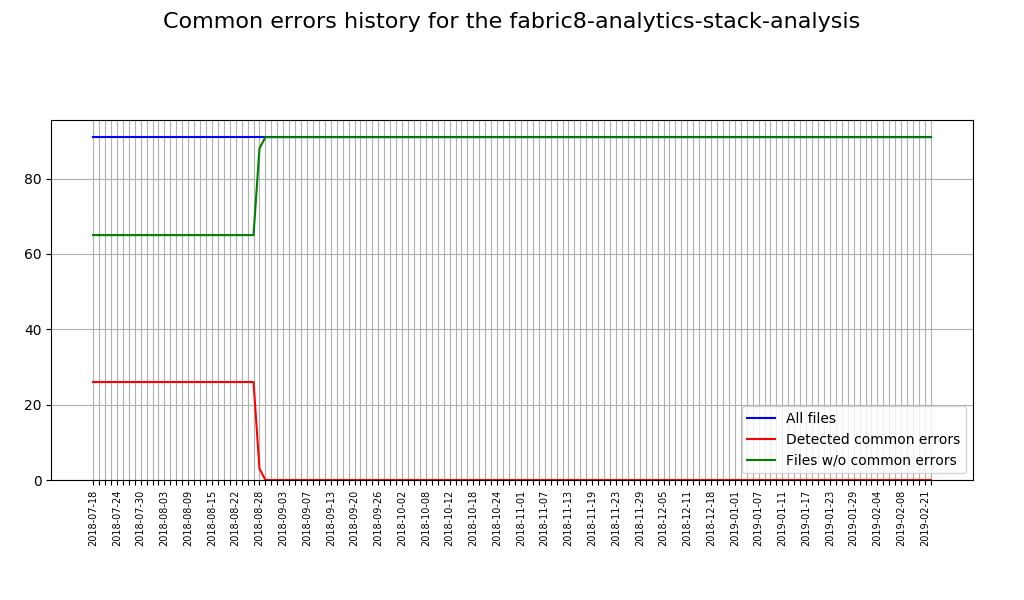

The table this chart was drawn from, first rows:
Date, Total sources, Sources with issues, Correct sources
2018-07-18, 91, 26, 65
2018-07-19, 91, 26, 65
2018-07-20, 91, 26, 65
2018-07-23, 91, 26, 65
2018-07-24, 91, 26, 65
2018-07-25, 91, 26, 65
2018-07-26, 91, 26, 65
2018-07-27, 91, 26, 65
2018-07-30, 91, 26, 65
2018-07-31, 91, 26, 65
2018-08-01, 91, 26, 65
2018-08-02, 91, 26, 65
2018-08-03, 91, 26, 65
2018-08-06, 91, 26, 65
2018-08-07, 91, 26, 65
2018-08-08, 91, 26, 65
2018-08-09, 91, 26, 65
2018-08-10, 91, 26, 65
2018-08-13, 91, 26, 65
2018-08-14, 91, 26, 65
2018-08-15, 91, 26, 65
2018-08-17, 91, 26, 65
2018-08-20, 91, 26, 65
2018-08-21, 91, 26, 65
2018-08-22, 91, 26, 65
2018-08-22, 91, 26, 65
2018-08-23, 91, 26, 65
2018-08-24, 91, 26, 65
2018-08-27, 91, 26, 65
2018-08-28, 91, 3, 88
2018-08-29, 91, 0, 91
2018-08-30, 91, 0, 91
2018-08-31, 91, 0, 91
2018-09-03, 91, 0, 91
2018-09-04, 91, 0, 91
2018-09-05, 91, 0, 91
2018-09-06, 91, 0, 91
2018-09-06, 91, 0, 91
2018-09-07, 91, 0, 91
2018-09-10, 91, 0, 91
2018-09-11, 91, 0, 91
2018-09-12, 91, 0, 91
2018-09-13, 91, 0, 91
2018-09-14, 91, 0, 91
2018-09-17, 91, 0, 91
2018-09-19, 91, 0, 91
2018-09-20, 91, 0, 91
2018-09-21, 91, 0, 91
2018-09-21, 91, 0, 91
2018-09-24, 91, 0, 91
2018-09-25, 91, 0, 91
2018-09-26, 91, 0, 91
2018-09-27, 91, 0, 91
2018-09-28, 91, 0, 91
2018-10-01, 91, 0, 91
2018-10-02, 91, 0, 91
2018-10-03, 91, 0, 91
2018-10-04, 91, 0, 91
2018-10-05, 91, 0, 91
2018-10-08, 91, 0, 91
... 85 more rows
